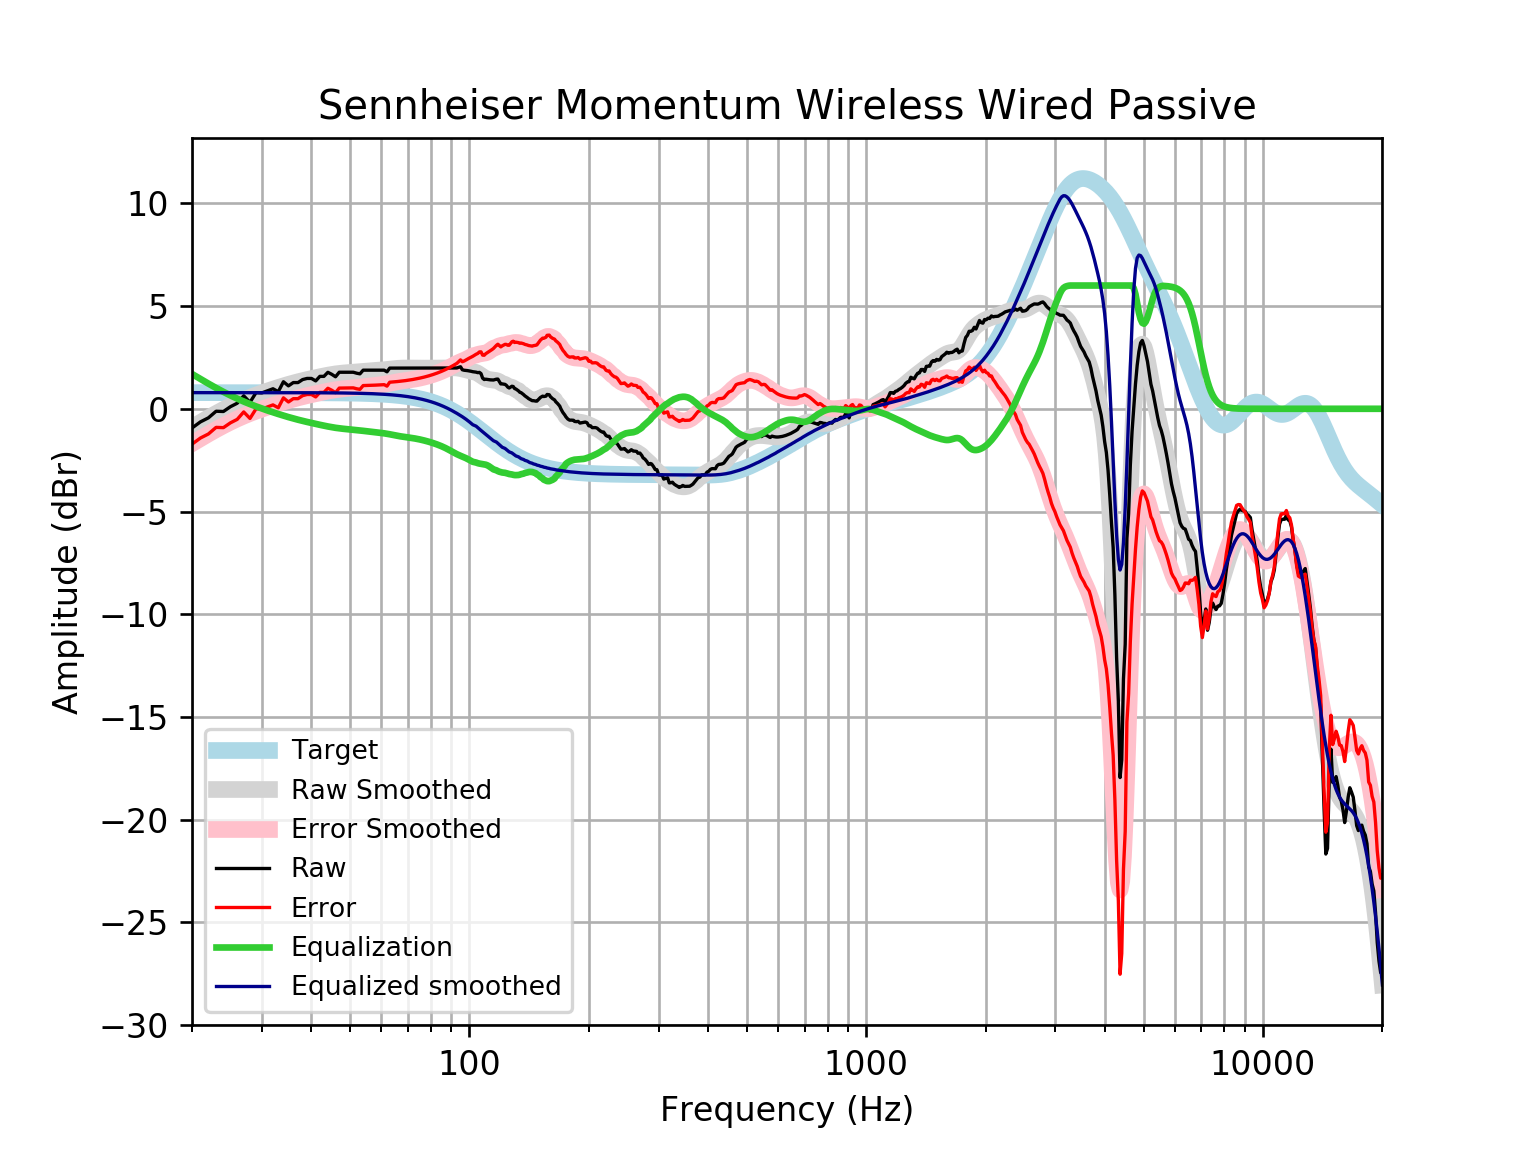

The file beside this chart, header and first rows:
frequency, raw, error, smoothed, error_smoothed, equalization, equalized_raw, equalized_smoothed, target
20, -0.9364, -1.722, -0.9087, -1.695, 1.695, 0.7582, 0.7859, 0.7859
21, -0.6379, -1.424, -0.6648, -1.451, 1.451, 0.8128, 0.7859, 0.7859
22, -0.4401, -1.226, -0.4382, -1.224, 1.224, 0.7841, 0.7859, 0.7858
23, -0.1192, -0.905, -0.2292, -1.015, 1.015, 0.8958, 0.7858, 0.7858
24, -0.1318, -0.9175, -0.03756, -0.8233, 0.8233, 0.6916, 0.7858, 0.7858
25, 0.1026, -0.6831, 0.1356, -0.6502, 0.6502, 0.7528, 0.7857, 0.7857
26, 0.2705, -0.5151, 0.2913, -0.4943, 0.4943, 0.7649, 0.7857, 0.7857
27, 0.6326, -0.153, 0.4309, -0.3547, 0.3547, 0.9873, 0.7856, 0.7856
28, 0.3148, -0.4707, 0.5561, -0.2294, 0.2294, 0.5442, 0.7855, 0.7855
29, 0.7856, 0.0002733, 0.6692, -0.1162, 0.1162, 0.9018, 0.7854, 0.7854
30, 0.7734, -0.0118, 0.7723, -0.01295, 0.01295, 0.7864, 0.7852, 0.7852
31, 0.874, 0.08896, 0.8673, 0.08228, -0.08228, 0.7917, 0.785, 0.785
32, 0.9746, 0.1897, 0.9558, 0.171, -0.171, 0.8036, 0.7848, 0.7848
33, 0.8338, 0.04919, 1.039, 0.254, -0.254, 0.5798, 0.7846, 0.7846
34, 1.317, 0.5323, 1.116, 0.3317, -0.3317, 0.9848, 0.7843, 0.7843
35, 1.115, 0.3315, 1.188, 0.404, -0.404, 0.7114, 0.7839, 0.7839
36, 1.276, 0.4928, 1.254, 0.4708, -0.4708, 0.8055, 0.7835, 0.7835
37, 1.276, 0.4933, 1.315, 0.5321, -0.5321, 0.7442, 0.783, 0.783
38, 1.422, 0.6396, 1.371, 0.5884, -0.5884, 0.8337, 0.7824, 0.7824
39, 1.477, 0.6957, 1.422, 0.6404, -0.6404, 0.8371, 0.7818, 0.7818
40, 1.477, 0.6964, 1.47, 0.689, -0.689, 0.7884, 0.781, 0.781
41, 1.357, 0.5772, 1.515, 0.7353, -0.7353, 0.622, 0.7801, 0.7801
42, 1.578, 0.7989, 1.559, 0.7795, -0.7795, 0.7986, 0.7791, 0.7791
43, 1.578, 0.8001, 1.599, 0.8214, -0.8214, 0.7566, 0.778, 0.7779
44, 1.775, 0.9985, 1.637, 0.8605, -0.8605, 0.9147, 0.7766, 0.7766
45, 1.679, 0.9034, 1.671, 0.8955, -0.8955, 0.783, 0.7752, 0.7751
46, 1.558, 0.7845, 1.699, 0.9258, -0.9258, 0.6321, 0.7735, 0.7734
47, 1.779, 1.008, 1.722, 0.9509, -0.9509, 0.8283, 0.7715, 0.7715
48, 1.779, 1.01, 1.741, 0.9712, -0.9712, 0.8079, 0.7694, 0.7694
49, 1.779, 1.012, 1.755, 0.9882, -0.9882, 0.791, 0.767, 0.767
50, 1.779, 1.015, 1.768, 1.003, -1.003, 0.7757, 0.7643, 0.7642
51, 1.779, 1.018, 1.78, 1.019, -1.019, 0.7604, 0.7612, 0.7612
52, 1.732, 0.9744, 1.793, 1.035, -1.035, 0.6969, 0.7579, 0.7578
53, 1.701, 0.947, 1.808, 1.054, -1.054, 0.6475, 0.7541, 0.7541
54, 1.88, 1.13, 1.823, 1.073, -1.073, 0.8068, 0.7499, 0.7499
55, 1.88, 1.134, 1.838, 1.092, -1.092, 0.7873, 0.7453, 0.7453
56, 1.88, 1.14, 1.851, 1.111, -1.111, 0.7688, 0.7402, 0.7401
57, 1.88, 1.145, 1.863, 1.128, -1.128, 0.7517, 0.7345, 0.7345
58, 1.88, 1.151, 1.872, 1.144, -1.144, 0.736, 0.7283, 0.7283
59, 1.88, 1.158, 1.881, 1.159, -1.159, 0.7205, 0.7215, 0.7215
60, 1.88, 1.166, 1.89, 1.176, -1.176, 0.704, 0.714, 0.714
61, 1.88, 1.174, 1.9, 1.195, -1.195, 0.6851, 0.7058, 0.7058
62, 1.799, 1.102, 1.913, 1.216, -1.216, 0.5828, 0.6969, 0.6969
63, 1.98, 1.293, 1.928, 1.241, -1.241, 0.7394, 0.6871, 0.6871
64, 1.98, 1.304, 1.943, 1.267, -1.267, 0.7133, 0.6765, 0.6765
65, 1.98, 1.315, 1.958, 1.293, -1.293, 0.6873, 0.665, 0.665
66, 1.98, 1.328, 1.97, 1.318, -1.318, 0.6627, 0.6525, 0.6525
67, 1.98, 1.341, 1.979, 1.34, -1.34, 0.6405, 0.639, 0.639
68, 1.98, 1.356, 1.984, 1.36, -1.36, 0.6208, 0.6244, 0.6244
69, 1.98, 1.372, 1.986, 1.377, -1.377, 0.6031, 0.6087, 0.6087
70, 1.98, 1.389, 1.986, 1.394, -1.394, 0.5865, 0.5918, 0.5918
71, 1.98, 1.407, 1.984, 1.41, -1.41, 0.5698, 0.5736, 0.5736
72, 1.98, 1.426, 1.982, 1.428, -1.428, 0.5521, 0.5541, 0.5541
73, 1.98, 1.447, 1.981, 1.448, -1.448, 0.5326, 0.5333, 0.5333
74, 1.98, 1.469, 1.98, 1.469, -1.469, 0.5112, 0.511, 0.511
75, 1.98, 1.493, 1.98, 1.493, -1.493, 0.4878, 0.4873, 0.4873
76, 1.98, 1.518, 1.98, 1.518, -1.518, 0.4625, 0.462, 0.4621
77, 1.98, 1.545, 1.98, 1.545, -1.545, 0.4355, 0.4352, 0.4353
78, 1.98, 1.573, 1.98, 1.573, -1.573, 0.4069, 0.4068, 0.4068
79, 1.98, 1.603, 1.98, 1.604, -1.604, 0.3767, 0.3767, 0.3768
... 553 more rows
